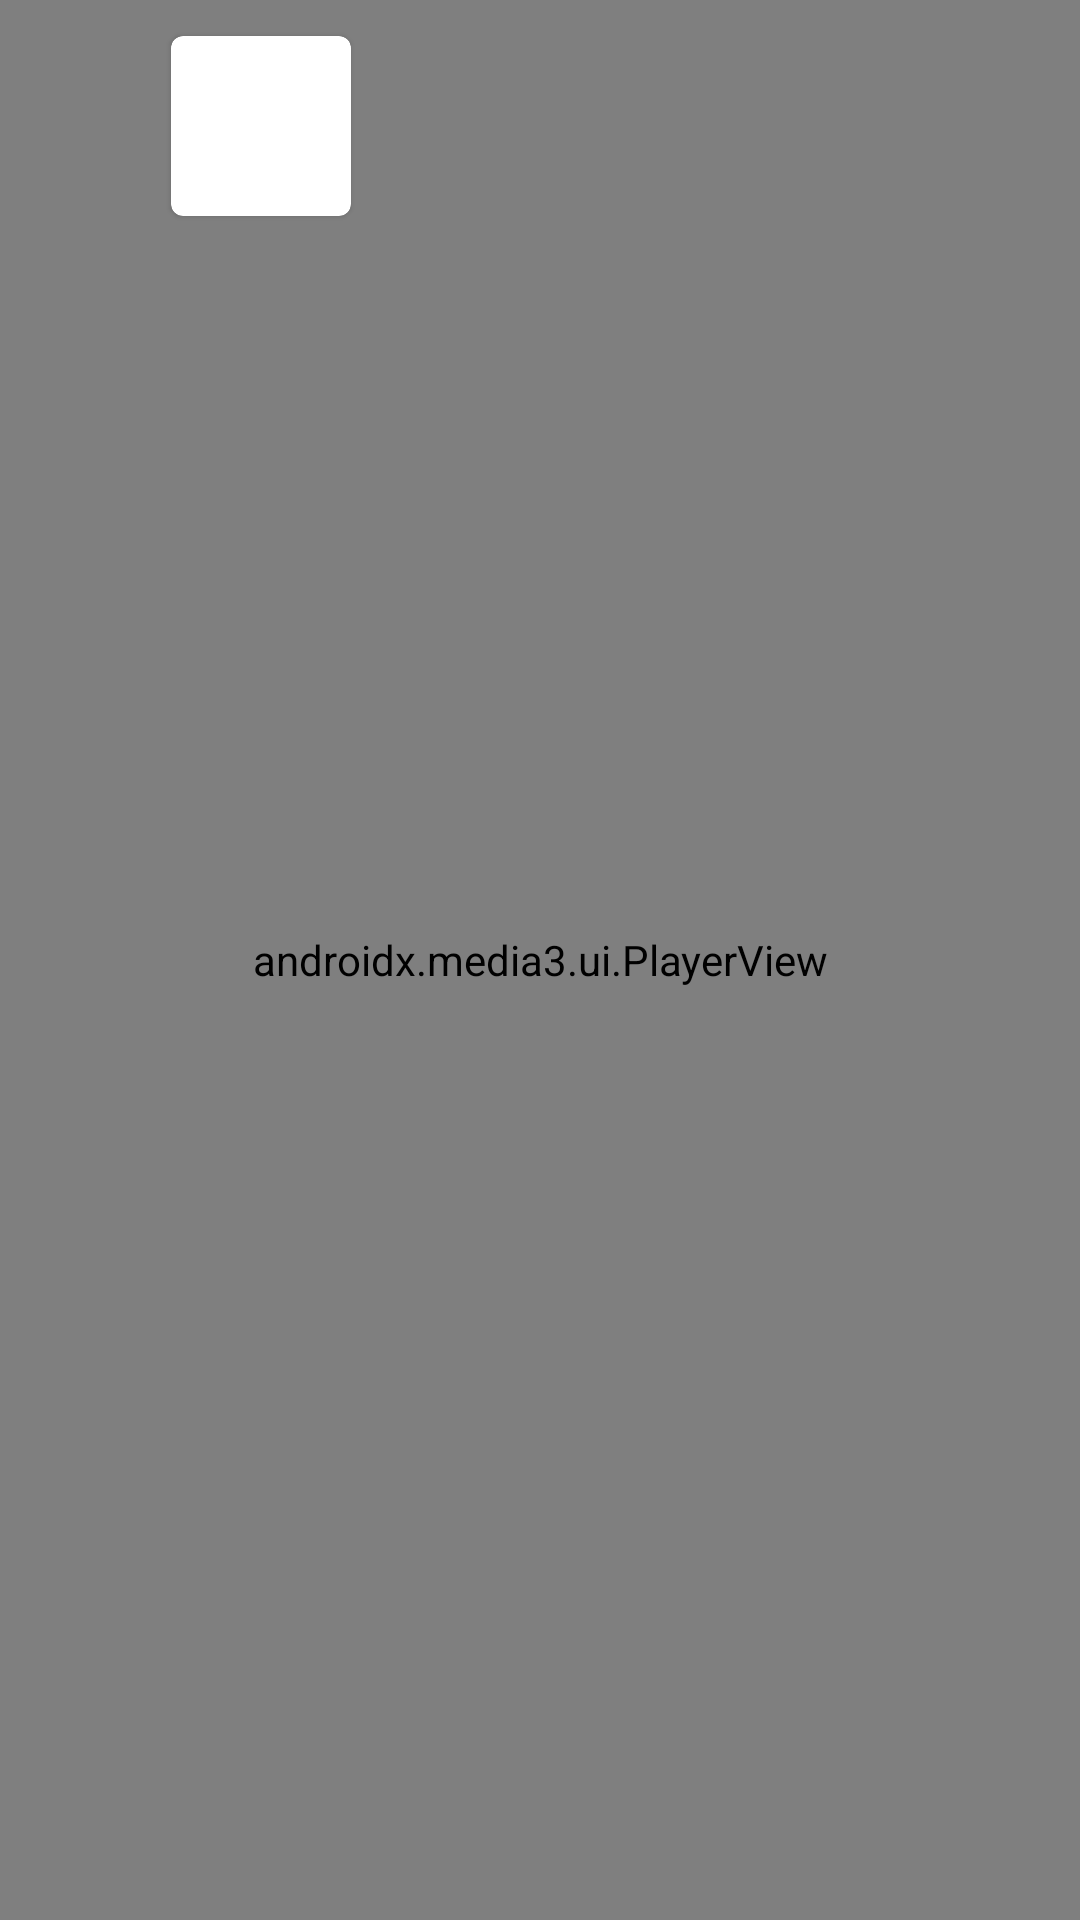

Write the Android layout XML for this screen, with the resource values it uses.
<!-- AndroidManifest.xml: application theme Theme.LimexTask -->
<!-- res/layout/fragment_video_streaming.xml -->
<?xml version="1.0" encoding="utf-8"?>
<androidx.constraintlayout.widget.ConstraintLayout xmlns:android="http://schemas.android.com/apk/res/android"
    xmlns:app="http://schemas.android.com/apk/res-auto"
    xmlns:tools="http://schemas.android.com/tools"
    android:layout_width="match_parent"
    android:layout_height="match_parent"
    android:background="@color/black">

    <androidx.media3.ui.PlayerView
        android:id="@+id/video_view"
        android:layout_width="match_parent"
        android:layout_height="match_parent"
        app:layout_constraintBottom_toBottomOf="parent"
        app:layout_constraintEnd_toEndOf="parent"
        app:layout_constraintStart_toStartOf="parent"
        app:layout_constraintTop_toTopOf="parent"
        app:use_controller="false" />

    <androidx.appcompat.widget.AppCompatImageView
        android:id="@+id/btn_back"
        android:layout_width="wrap_content"
        android:layout_height="wrap_content"
        android:layout_marginStart="26dp"
        android:padding="4dp"
        android:src="@drawable/btn_arrow_left"
        app:layout_constraintBottom_toBottomOf="@+id/cv_logo"
        app:layout_constraintStart_toStartOf="parent"
        app:layout_constraintTop_toTopOf="@+id/cv_logo" />

    <com.google.android.material.card.MaterialCardView
        android:id="@+id/cv_logo"
        android:layout_width="60dp"
        android:layout_height="60dp"
        android:layout_marginStart="23dp"
        android:layout_marginTop="12dp"
        app:cardCornerRadius="4dp"
        app:cardElevation="1dp"
        app:layout_constraintStart_toEndOf="@+id/btn_back"
        app:layout_constraintTop_toTopOf="parent">

        <androidx.appcompat.widget.AppCompatImageView
            android:id="@+id/channel_logo"
            android:layout_width="60dp"
            android:layout_height="60dp"
            tools:src="@drawable/limex_logo" />

    </com.google.android.material.card.MaterialCardView>

    <androidx.appcompat.widget.AppCompatTextView
        android:id="@+id/tv_current_video"
        android:layout_width="0dp"
        android:layout_height="wrap_content"
        android:layout_marginStart="24dp"
        android:layout_marginEnd="24dp"
        android:ellipsize="end"
        android:maxLines="1"
        android:textColor="@color/white"
        android:textSize="19sp"
        android:textStyle="bold"
        app:layout_constraintEnd_toEndOf="parent"
        app:layout_constraintStart_toEndOf="@id/cv_logo"
        app:layout_constraintTop_toTopOf="@id/cv_logo"
        tools:text="Полночные откровения" />

    <androidx.appcompat.widget.AppCompatTextView
        android:id="@+id/tv_channel_name"
        android:layout_width="0dp"
        android:layout_height="wrap_content"
        android:textColor="@color/white_alpha_80"
        android:textSize="16sp"
        app:layout_constraintBottom_toBottomOf="@id/cv_logo"
        app:layout_constraintEnd_toEndOf="@+id/tv_current_video"
        app:layout_constraintStart_toStartOf="@id/tv_current_video"
        app:layout_constraintTop_toBottomOf="@+id/tv_current_video" />

</androidx.constraintlayout.widget.ConstraintLayout>
<!-- resources referenced by this layout -->
<resources>
  <color name="black">#FF000000</color>
  <color name="white">#FFFFFFFF</color>
  <color name="white_alpha_80">#80FFFFFF</color>
  <!-- drawable limex_logo: vector/xml drawable (drawable, 26465 chars, omitted) -->
  <style name="Theme.LimexTask" parent="Theme.MaterialComponents.Light.NoActionBar">
          
          <item name="colorPrimary">@color/purple_500</item>
          <item name="colorPrimaryVariant">@color/purple_700</item>
          <item name="colorOnPrimary">@color/white</item>
          
          <item name="colorSecondary">@color/blue</item>
          <item name="colorSecondaryVariant">@color/teal_700</item>
          <item name="colorOnSecondary">@color/black</item>
          
          <item name="android:statusBarColor">@color/light_gray</item>
          
      </style>
  <color name="purple_500">#FF6200EE</color>
  <color name="purple_700">#FF3700B3</color>
  <color name="blue">#0077FF</color>
  <color name="teal_700">#FF018786</color>
  <color name="light_gray">#343438</color>
</resources>
